2-way image classification set "processed_images" from GitHub (Nandhu0107/Main_Project); label vocabulary: emergency, normal.

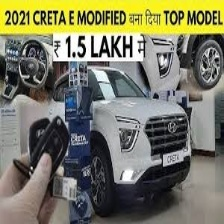
Label: normal

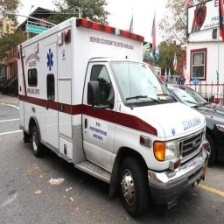
Label: emergency

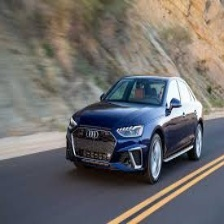
Label: normal

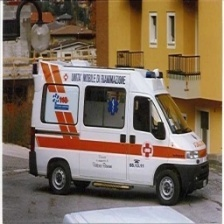
Label: emergency

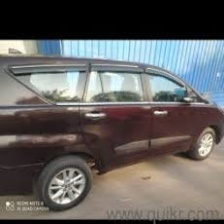
Label: normal

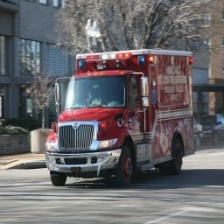
Label: emergency
